Photos from the image-classification dataset "data" in the GitHub repository arata-toya/pai-final-patrol. Its 3 classes are: crack, normal, stain.

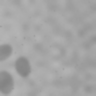
Label: stain

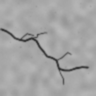
Label: crack

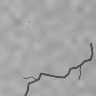
Label: crack

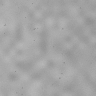
Label: normal

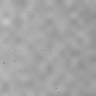
Label: normal

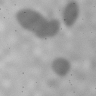
Label: stain
